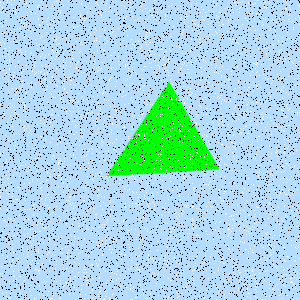

Source data for this figure (header and first rows):
Type, X, Y
Salt, 126, 16
Salt, 53, 31
Salt, 283, 177
Salt, 137, 145
Salt, 248, 251
Salt, 249, 13
Salt, 263, 205
Salt, 159, 40
Salt, 71, 133
Salt, 220, 64
Salt, 171, 280
Salt, 282, 220
Salt, 142, 239
Salt, 8, 218
Salt, 35, 232
Salt, 280, 58
Salt, 176, 278
Salt, 195, 202
Salt, 190, 129
Salt, 219, 0
Salt, 192, 224
Salt, 138, 279
Salt, 150, 231
Salt, 3, 220
Salt, 59, 175
Salt, 149, 96
Salt, 35, 13
Salt, 59, 162
Salt, 35, 139
Salt, 276, 147
Salt, 152, 272
Salt, 154, 209
Salt, 152, 129
Salt, 99, 277
Salt, 198, 9
Salt, 101, 173
Salt, 6, 175
Salt, 105, 43
Salt, 163, 157
Salt, 121, 24
Salt, 161, 121
Salt, 86, 7
Salt, 106, 3
Salt, 95, 59
Salt, 75, 75
Salt, 79, 140
Salt, 105, 27
Salt, 152, 8
Salt, 297, 104
Salt, 119, 231
Salt, 168, 278
Salt, 53, 131
Salt, 125, 206
Salt, 140, 88
Salt, 173, 147
Salt, 34, 245
Salt, 216, 188
Salt, 29, 3
Salt, 166, 190
Salt, 154, 206
... 8,940 more rows
